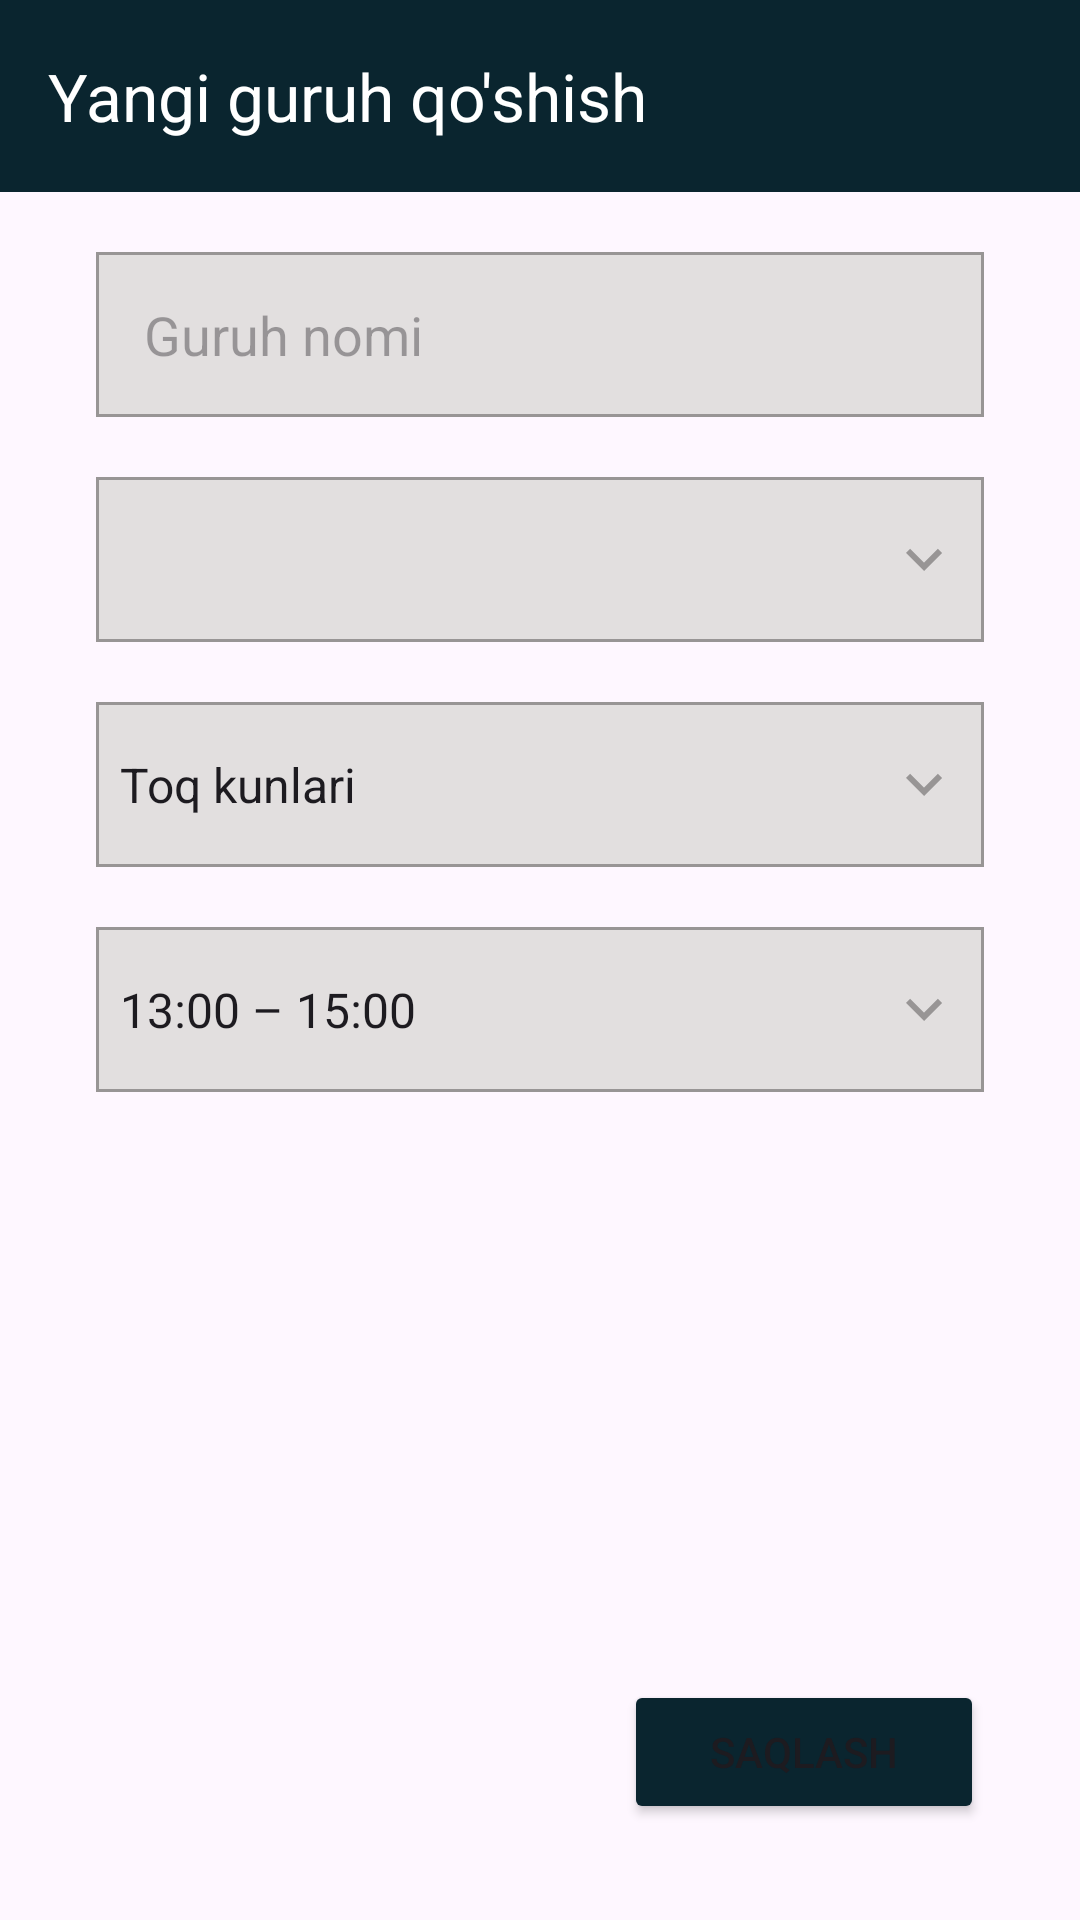

Android layout source for this screen:
<!-- AndroidManifest.xml: application theme Theme.EducationSystem -->
<!-- res/layout/fragment_add_group.xml -->
<?xml version="1.0" encoding="utf-8"?>
<androidx.constraintlayout.widget.ConstraintLayout xmlns:android="http://schemas.android.com/apk/res/android"
    xmlns:tools="http://schemas.android.com/tools"
    android:layout_width="match_parent"
    android:layout_height="match_parent"
    xmlns:app="http://schemas.android.com/apk/res-auto"
    tools:context=".AddGroupFragment">

    <androidx.appcompat.widget.Toolbar
        android:id="@+id/toolbar_group_add"
        android:layout_width="match_parent"
        android:layout_height="?attr/actionBarSize"
        android:background="@color/main"
        app:layout_constraintEnd_toEndOf="parent"
        app:layout_constraintStart_toStartOf="parent"
        app:layout_constraintTop_toTopOf="parent"
        app:navigationIcon="@drawable/baseline_arrow_back_24"
        app:title="Yangi guruh qo'shish"
        app:titleTextColor="@color/white" >

    </androidx.appcompat.widget.Toolbar>

    <EditText
        android:id="@+id/group_surname"
        android:layout_width="match_parent"
        android:layout_height="55dp"
        android:background="@drawable/edit_back"
        android:hint="Guruh nomi"
        android:paddingStart="16dp"
        android:layout_marginStart="32dp"
        android:layout_marginEnd="32dp"
        android:layout_marginTop="20dp"
        app:layout_constraintEnd_toEndOf="parent"
        app:layout_constraintStart_toStartOf="parent"
        app:layout_constraintTop_toBottomOf="@+id/toolbar_group_add" />

    <androidx.appcompat.widget.AppCompatSpinner
        android:id="@+id/group_mentor"
        android:layout_width="match_parent"
        android:layout_height="55dp"
        android:background="@drawable/spinner_back"
        android:layout_marginStart="32dp"
        android:layout_marginEnd="32dp"
        android:layout_marginTop="20dp"
        app:layout_constraintEnd_toEndOf="parent"
        app:layout_constraintStart_toStartOf="parent"
        app:layout_constraintTop_toBottomOf="@+id/group_surname" />

    <androidx.appcompat.widget.AppCompatSpinner
        android:id="@+id/group_days"
        android:layout_width="match_parent"
        android:layout_height="55dp"
        android:entries="@array/days"
        android:background="@drawable/spinner_back"
        android:layout_marginStart="32dp"
        android:layout_marginEnd="32dp"
        android:layout_marginTop="20dp"
        app:layout_constraintEnd_toEndOf="parent"
        app:layout_constraintStart_toStartOf="parent"
        app:layout_constraintTop_toBottomOf="@+id/group_mentor" />

    <androidx.appcompat.widget.AppCompatSpinner
        android:id="@+id/group_hours"
        android:layout_width="match_parent"
        android:layout_height="55dp"
        android:entries="@array/hours"
        android:background="@drawable/spinner_back"
        android:layout_marginStart="32dp"
        android:layout_marginEnd="32dp"
        android:layout_marginTop="20dp"
        app:layout_constraintEnd_toEndOf="parent"
        app:layout_constraintStart_toStartOf="parent"
        app:layout_constraintTop_toBottomOf="@+id/group_days" />

    <Button
        android:id="@+id/button_save"
        android:layout_width="120dp"
        android:layout_height="wrap_content"
        android:backgroundTint="@color/main"
        android:text="Saqlash"
        app:cornerRadius="8dp"
        android:layout_marginEnd="32dp"
        android:layout_marginBottom="32dp"
        app:layout_constraintBottom_toBottomOf="parent"
        app:layout_constraintEnd_toEndOf="parent" />

</androidx.constraintlayout.widget.ConstraintLayout>
<!-- resources referenced by this layout -->
<resources>
  <string-array name="days">
          <item>Toq kunlari</item>
          <item>Juft kunlari</item>
          <item>Har kuni</item>
      </string-array>
  <string-array name="hours">
          <item>13:00 – 15:00</item>
          <item>15:00 – 17:00</item>
          <item>17:00 – 19:00</item>
      </string-array>
  <color name="main">#0A252F</color>
  <color name="white">#FFFFFFFF</color>
  <!-- drawable edit_back (drawable) -->
  <?xml version="1.0" encoding="utf-8"?>
  <selector xmlns:android="http://schemas.android.com/apk/res/android">
      <item>
          <shape android:shape="rectangle">
              <stroke android:color="#989595" android:width="1dp"/>
              <solid android:color="#E2DFDF"/>
          </shape>
      </item>
  </selector>
  <!-- drawable spinner_back (drawable) -->
  <?xml version="1.0" encoding="utf-8"?>
  <selector xmlns:android="http://schemas.android.com/apk/res/android">
      <item>
          <layer-list>
              <item>
                  <shape android:shape="rectangle">
                      <stroke android:color="#989595" android:width="1dp"/>
                      <solid android:color="#E2DFDF"/>
                  </shape>
              </item>
              <item android:drawable="@drawable/baseline_keyboard_arrow_down_24" android:gravity="center_vertical|end" android:end="8dp">
              </item>
          </layer-list>
  
      </item>
  </selector>
  <style name="Theme.EducationSystem" parent="Base.Theme.EducationSystem" />
  <!-- drawable baseline_keyboard_arrow_down_24 (drawable) -->
  <vector android:height="24dp" android:tint="#989595"
      android:viewportHeight="24" android:viewportWidth="24"
      android:width="24dp" xmlns:android="http://schemas.android.com/apk/res/android">
      <path android:fillColor="@android:color/white" android:pathData="M7.41,8.59L12,13.17l4.59,-4.58L18,10l-6,6 -6,-6 1.41,-1.41z"/>
  </vector>
  <style name="Base.Theme.EducationSystem" parent="Theme.Material3.DayNight.NoActionBar">
          
          
      </style>
</resources>
